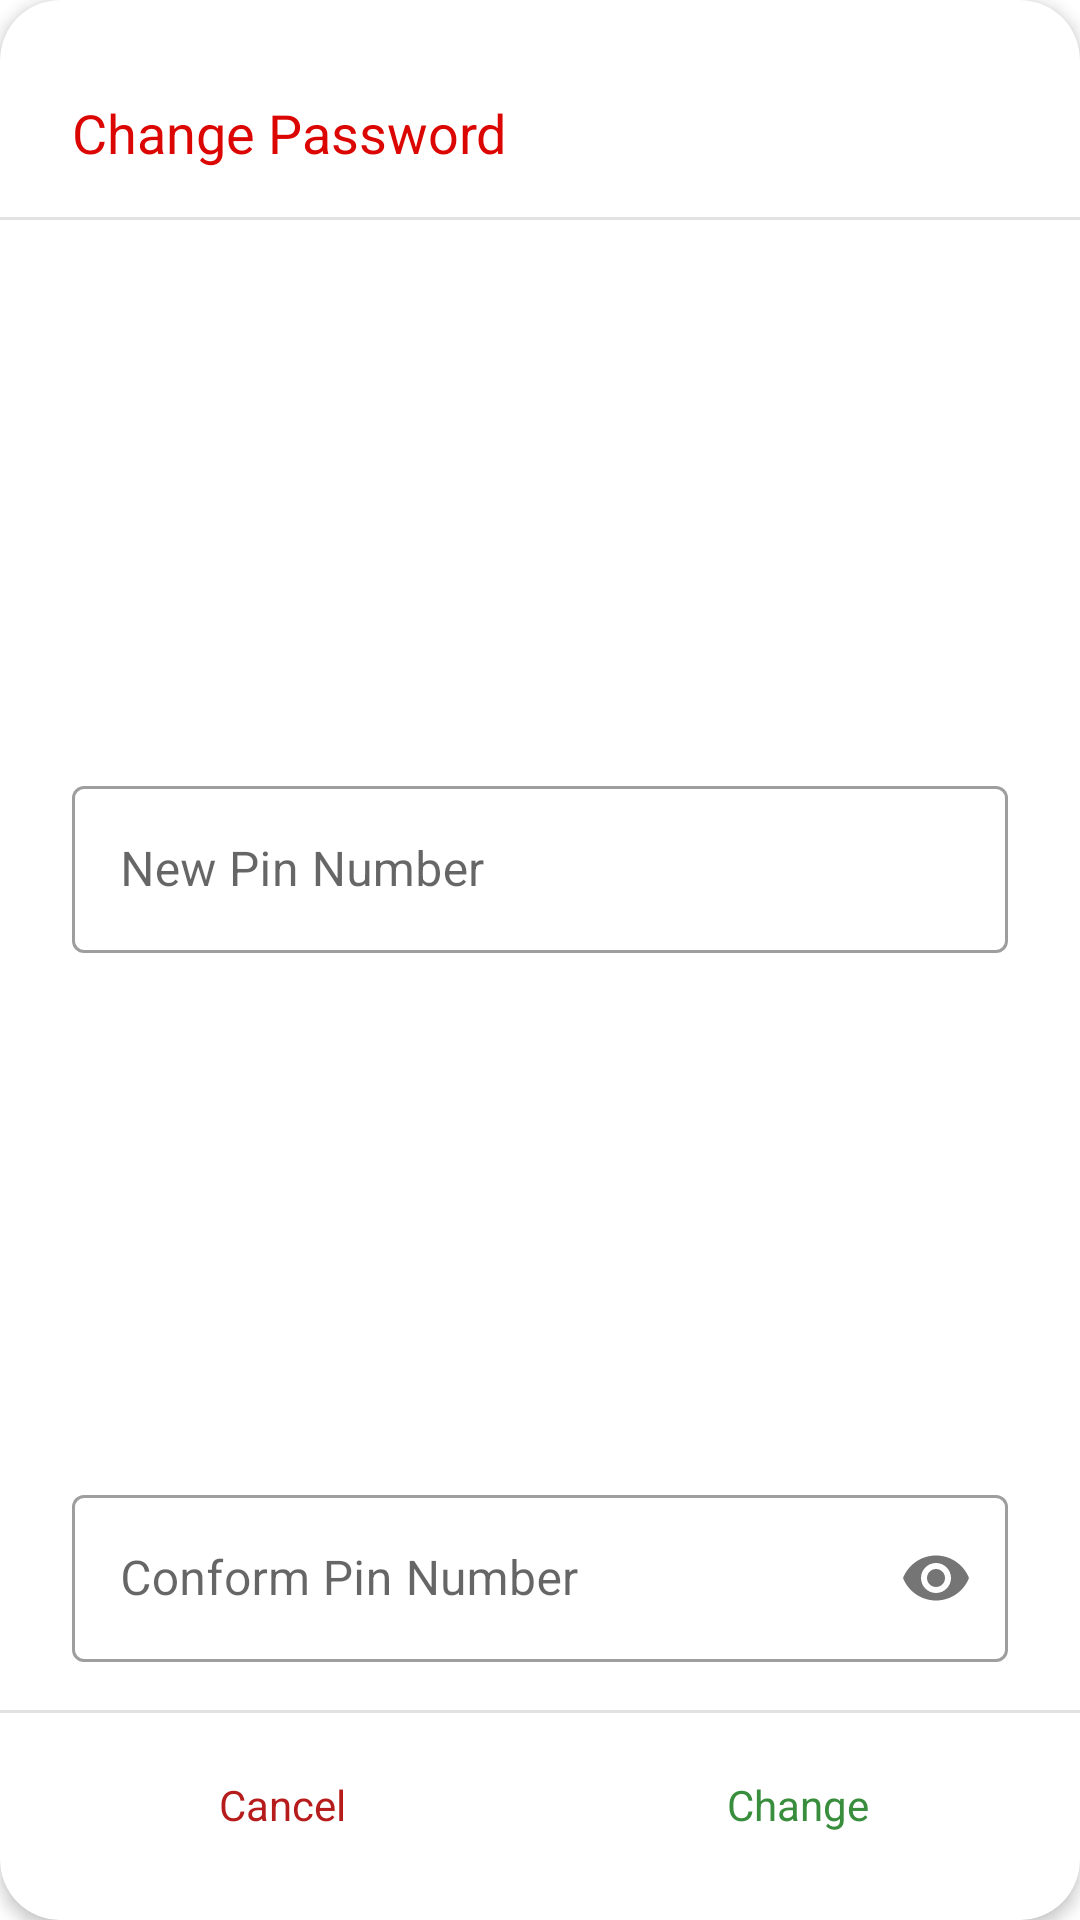

Write the Android layout XML for this screen, with the resource values it uses.
<!-- AndroidManifest.xml: application theme AppTheme -->
<!-- res/layout/dialog_changepassword.xml -->
<?xml version="1.0" encoding="utf-8"?>
<androidx.cardview.widget.CardView
    xmlns:android="http://schemas.android.com/apk/res/android"
    xmlns:app="http://schemas.android.com/apk/res-auto"
    android:layout_width="match_parent"
    android:layout_height="wrap_content"
    android:layout_margin="20dp"
    app:cardCornerRadius="20dp"
    app:cardElevation="3dp"
    android:theme="@style/AppbarTheme">

    <androidx.constraintlayout.widget.ConstraintLayout
        android:layout_width="match_parent"
        android:layout_height="match_parent">

        <TextView
            android:id="@+id/textView13"
            android:layout_width="0dp"
            android:layout_height="wrap_content"
            android:layout_marginStart="24dp"
            android:layout_marginTop="32dp"
            android:layout_marginEnd="24dp"
            android:text="Change Password"
            android:textAppearance="@style/TextAppearance.AppCompat.Medium"
            android:textColor="@color/colorPrimary"
            app:layout_constraintEnd_toEndOf="parent"
            app:layout_constraintStart_toStartOf="parent"
            app:layout_constraintTop_toTopOf="parent" />

        <View
            android:id="@+id/view5"
            android:layout_width="0dp"
            android:layout_height="1dp"
            android:layout_marginTop="16dp"
            android:background="@color/colorDarkGray"
            app:layout_constraintEnd_toEndOf="parent"
            app:layout_constraintStart_toStartOf="parent"
            app:layout_constraintTop_toBottomOf="@+id/textView13" />

        <com.google.android.material.textfield.TextInputLayout
            android:id="@+id/dialog_password_new"
            android:layout_width="0dp"
            android:layout_height="wrap_content"
            android:layout_marginStart="24dp"
            android:layout_marginTop="16dp"
            android:layout_marginEnd="24dp"
            android:layout_marginBottom="8dp"
            app:counterMaxLength="4"
            style="@style/Widget.MaterialComponents.TextInputLayout.OutlinedBox"
            app:layout_constraintBottom_toTopOf="@+id/dialog_password_conform"
            app:layout_constraintEnd_toEndOf="parent"
            app:layout_constraintStart_toStartOf="parent"
            app:layout_constraintTop_toBottomOf="@+id/view5">

            <com.google.android.material.textfield.TextInputEditText
                android:layout_width="match_parent"
                android:layout_height="wrap_content"
                android:hint="New Pin Number"
                android:inputType="number" />
        </com.google.android.material.textfield.TextInputLayout>

        <com.google.android.material.textfield.TextInputLayout
            android:id="@+id/dialog_password_conform"
            android:layout_width="0dp"
            android:layout_height="wrap_content"
            android:layout_marginStart="24dp"
            android:layout_marginEnd="24dp"
            android:layout_marginBottom="16dp"
            app:counterMaxLength="4"
            style="@style/Widget.MaterialComponents.TextInputLayout.OutlinedBox"
            app:endIconCheckable="true"
            app:passwordToggleEnabled="true"
            app:layout_constraintBottom_toTopOf="@+id/view6"
            app:layout_constraintEnd_toEndOf="parent"
            app:layout_constraintStart_toStartOf="parent">

            <com.google.android.material.textfield.TextInputEditText
                android:layout_width="match_parent"
                android:layout_height="wrap_content"
                android:hint="Conform Pin Number"
                android:inputType="numberPassword" />
        </com.google.android.material.textfield.TextInputLayout>

        <View
            android:id="@+id/view6"
            android:layout_width="0dp"
            android:layout_height="1dp"
            android:layout_marginTop="16dp"
            android:background="@color/colorDarkGray"
            app:layout_constraintEnd_toEndOf="parent"
            app:layout_constraintStart_toStartOf="parent"
            app:layout_constraintTop_toBottomOf="@+id/dialog_password_conform" />

        <TextView
            android:id="@+id/dialog_password_cancel"
            android:layout_width="0dp"
            android:layout_height="wrap_content"
            android:layout_marginStart="24dp"
            android:layout_marginTop="16dp"
            android:layout_marginEnd="16dp"
            android:layout_marginBottom="24dp"
            android:text="Cancel"
            android:padding="5dp"
            android:gravity="center"
            android:textAppearance="@style/TextAppearance.AppCompat.Small"
            android:textColor="@color/colorRed"
            app:layout_constraintBottom_toBottomOf="parent"
            app:layout_constraintEnd_toStartOf="@+id/dialog_password_change"
            app:layout_constraintStart_toStartOf="parent"
            app:layout_constraintTop_toBottomOf="@+id/view6" />

        <TextView
            android:id="@+id/dialog_password_change"
            android:layout_width="0dp"
            android:layout_height="wrap_content"
            android:layout_marginStart="16dp"
            android:layout_marginTop="16dp"
            android:layout_marginEnd="24dp"
            android:layout_marginBottom="24dp"
            android:text="Change"
            android:gravity="center"
            android:padding="5dp"
            android:textAppearance="@style/TextAppearance.AppCompat.Small"
            android:textColor="@color/colorGreen"
            app:layout_constraintBottom_toBottomOf="parent"
            app:layout_constraintEnd_toEndOf="parent"
            app:layout_constraintStart_toEndOf="@+id/dialog_password_cancel"
            app:layout_constraintTop_toBottomOf="@+id/view6" />
    </androidx.constraintlayout.widget.ConstraintLayout>
</androidx.cardview.widget.CardView>
<!-- resources referenced by this layout -->
<resources>
  <color name="colorDarkGray">#E3E2E2</color>
  <color name="colorGreen">#388E3C</color>
  <color name="colorPrimary">#DB0501</color>
  <color name="colorRed">#B71C1C</color>
  <style name="AppbarTheme" parent="Theme.MaterialComponents.Light.NoActionBar">
          
          <item name="colorPrimary">@color/colorPrimary</item>
          <item name="colorPrimaryDark">@color/colorPrimaryDark</item>
          <item name="colorAccent">@color/colorAccent</item>
      </style>
  <style name="AppTheme" parent="Theme.MaterialComponents.Light.NoActionBar">
          
          <item name="colorPrimary">@color/colorPrimary</item>
          <item name="colorPrimaryDark">@color/colorPrimaryDark</item>
          <item name="colorAccent">@color/colorAccent</item>
          <item name="drawerArrowStyle">@style/DrawerIcon_theme</item>
      </style>
  <color name="colorPrimaryDark">#C60501</color>
  <color name="colorAccent">#DB0501</color>
  <style name="DrawerIcon_theme" parent="Widget.AppCompat.DrawerArrowToggle">
          <item name="color">@color/colorPrimaryDark</item>
      </style>
</resources>
